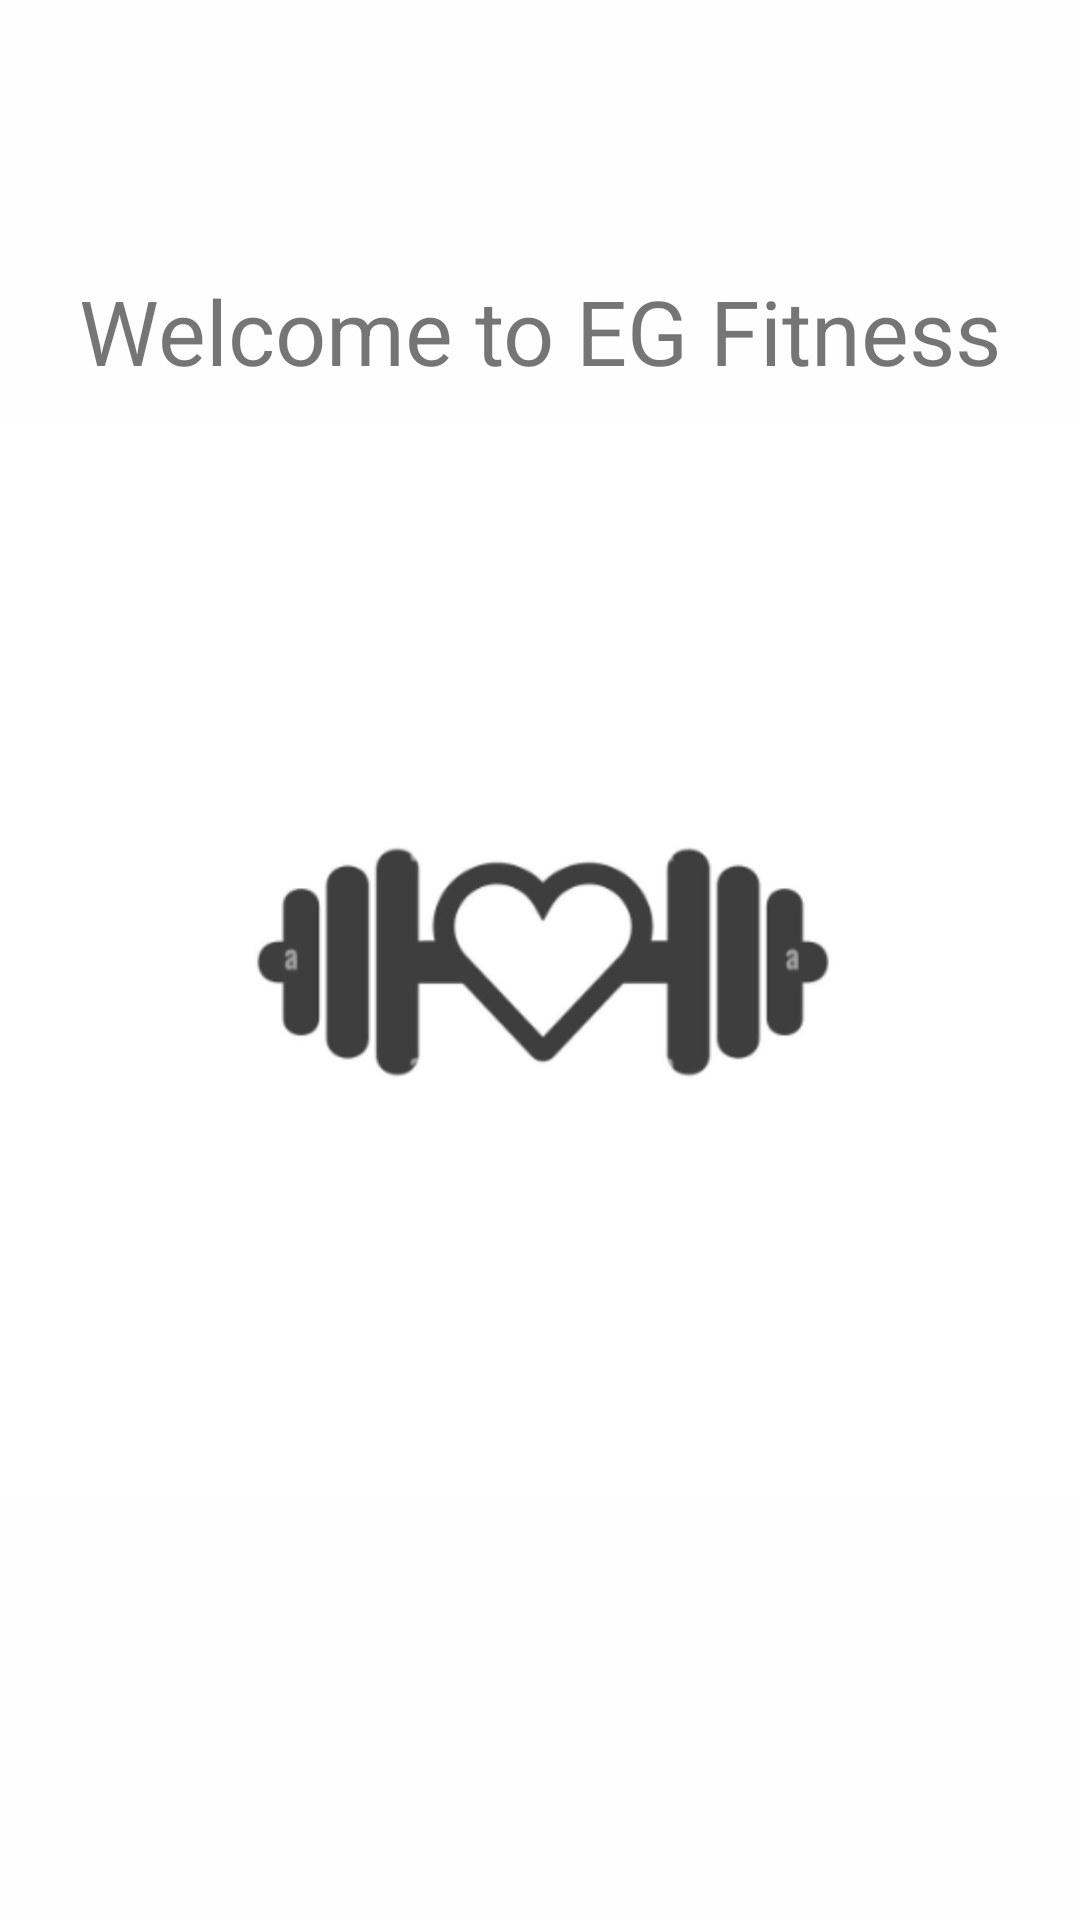

Here is an Android app screen rendered from its layout file. Give the layout XML and the strings, colors and styles it references.
<!-- AndroidManifest.xml: application theme Theme.EGֹ_Fitness3 -->
<!-- res/layout/activity_splash.xml -->
<?xml version="1.0" encoding="utf-8"?>
<androidx.constraintlayout.widget.ConstraintLayout xmlns:android="http://schemas.android.com/apk/res/android"
    xmlns:app="http://schemas.android.com/apk/res-auto"
    xmlns:tools="http://schemas.android.com/tools"
    android:layout_width="match_parent"
    android:layout_height="match_parent"
    android:background="#FEFEFE"
    tools:context=".SplashActivity">

    <TextView
        android:id="@+id/textView11"
        android:layout_width="wrap_content"
        android:layout_height="wrap_content"
        android:layout_marginTop="90dp"
        android:text="Welcome to EG Fitness"
        android:textSize="30dp"
        app:layout_constraintEnd_toEndOf ="parent"
        app:layout_constraintStart_toStartOf="parent"
        app:layout_constraintTop_toTopOf="parent" />

    <ImageView
        android:id="@+id/imageView"
        android:layout_width="wrap_content"
        android:layout_height="wrap_content"
        app:layout_constraintBottom_toBottomOf="parent"
        app:layout_constraintEnd_toEndOf="parent"
        app:layout_constraintStart_toStartOf="parent"
        app:layout_constraintTop_toTopOf="parent"
        app:srcCompat="@drawable/photo_splash" />
</androidx.constraintlayout.widget.ConstraintLayout>
<!-- resources referenced by this layout -->
<resources>
  <!-- drawable photo_splash: png bitmap (drawable, 16115 bytes) -->
  <style name="Theme.EGֹ_Fitness3" parent="Base.Theme.EGֹ_Fitness3" />
  <style name="Base.Theme.EGֹ_Fitness3" parent="Theme.AppCompat.DayNight.NoActionBar">
          
          
      </style>
</resources>
